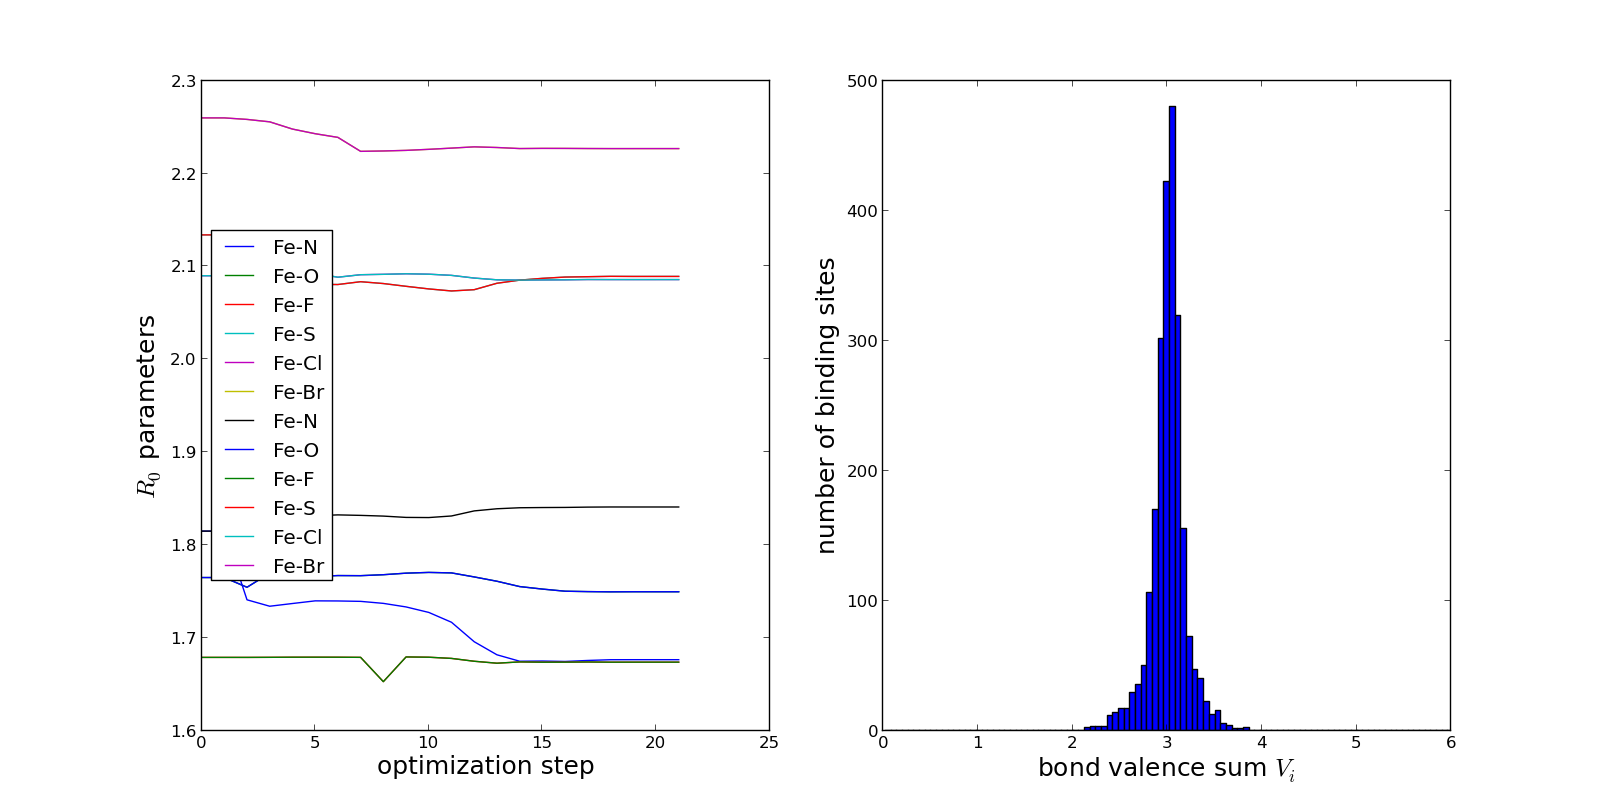

The file beside this chart, header and first rows:
0.000000000000000000e+00, 0.000000000000000000e+00
0.000000000000000000e+00, 5.999999999999999778e-02
0.000000000000000000e+00, 1.199999999999999956e-01
0.000000000000000000e+00, 1.799999999999999933e-01
0.000000000000000000e+00, 2.399999999999999911e-01
0.000000000000000000e+00, 2.999999999999999889e-01
0.000000000000000000e+00, 3.599999999999999867e-01
0.000000000000000000e+00, 4.199999999999999845e-01
0.000000000000000000e+00, 4.799999999999999822e-01
0.000000000000000000e+00, 5.400000000000000355e-01
0.000000000000000000e+00, 5.999999999999999778e-01
0.000000000000000000e+00, 6.599999999999999201e-01
0.000000000000000000e+00, 7.199999999999999734e-01
0.000000000000000000e+00, 7.800000000000000266e-01
0.000000000000000000e+00, 8.399999999999999689e-01
0.000000000000000000e+00, 8.999999999999999112e-01
0.000000000000000000e+00, 9.599999999999999645e-01
0.000000000000000000e+00, 1.020000000000000018e+00
0.000000000000000000e+00, 1.080000000000000071e+00
0.000000000000000000e+00, 1.139999999999999902e+00
0.000000000000000000e+00, 1.199999999999999956e+00
0.000000000000000000e+00, 1.260000000000000009e+00
0.000000000000000000e+00, 1.319999999999999840e+00
0.000000000000000000e+00, 1.379999999999999893e+00
0.000000000000000000e+00, 1.439999999999999947e+00
0.000000000000000000e+00, 1.500000000000000000e+00
0.000000000000000000e+00, 1.560000000000000053e+00
0.000000000000000000e+00, 1.619999999999999885e+00
0.000000000000000000e+00, 1.679999999999999938e+00
0.000000000000000000e+00, 1.739999999999999991e+00
0.000000000000000000e+00, 1.799999999999999822e+00
0.000000000000000000e+00, 1.859999999999999876e+00
0.000000000000000000e+00, 1.919999999999999929e+00
0.000000000000000000e+00, 1.979999999999999982e+00
1.000000000000000000e+00, 2.040000000000000036e+00
0.000000000000000000e+00, 2.100000000000000089e+00
3.000000000000000000e+00, 2.160000000000000142e+00
3.000000000000000000e+00, 2.219999999999999751e+00
3.000000000000000000e+00, 2.279999999999999805e+00
3.000000000000000000e+00, 2.339999999999999858e+00
4.000000000000000000e+00, 2.399999999999999911e+00
5.000000000000000000e+00, 2.459999999999999964e+00
4.000000000000000000e+00, 2.520000000000000018e+00
1.400000000000000000e+01, 2.580000000000000071e+00
4.300000000000000000e+01, 2.639999999999999680e+00
6.300000000000000000e+01, 2.699999999999999734e+00
1.030000000000000000e+02, 2.759999999999999787e+00
1.230000000000000000e+02, 2.819999999999999840e+00
1.570000000000000000e+02, 2.879999999999999893e+00
2.580000000000000000e+02, 2.939999999999999947e+00
3.870000000000000000e+02, 3.000000000000000000e+00
3.280000000000000000e+02, 3.060000000000000053e+00
2.440000000000000000e+02, 3.120000000000000107e+00
1.470000000000000000e+02, 3.179999999999999716e+00
6.400000000000000000e+01, 3.239999999999999769e+00
4.000000000000000000e+01, 3.299999999999999822e+00
2.600000000000000000e+01, 3.359999999999999876e+00
1.800000000000000000e+01, 3.419999999999999929e+00
1.500000000000000000e+01, 3.479999999999999982e+00
8.000000000000000000e+00, 3.540000000000000036e+00
3.000000000000000000e+00, 3.599999999999999645e+00
... 39 more rows
